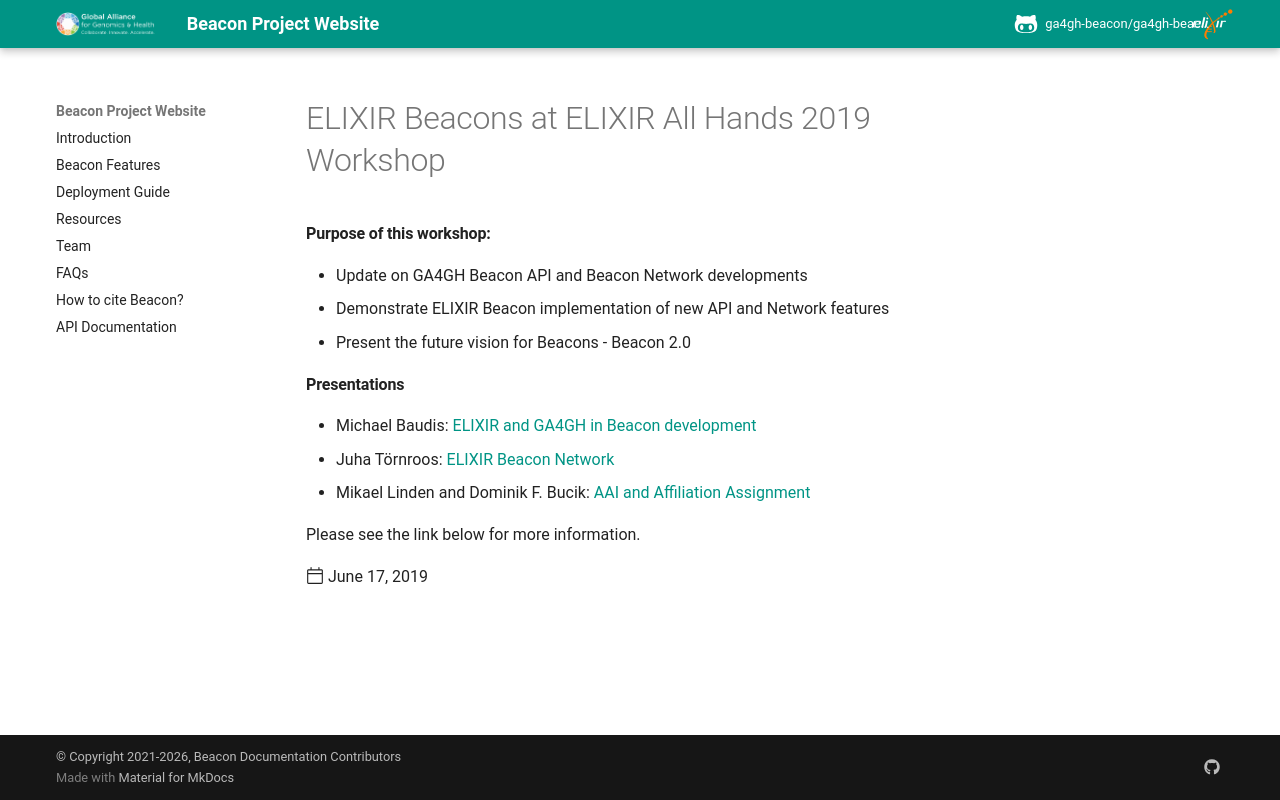

repository: ga4gh-beacon/ga4gh-beacon.github.io · page: news/2019/2019-06-17-Beacon-at-ELIXIR-All-Hands-Lisbon/index.html · generator: mkdocs

---
template: post.html
title: ELIXIR Beacons at ELIXIR All Hands 2019 Workshop
start_date: 2019-06-17T16:00:00
end_date: 2019-06-17T17:30:00
venue: Marriott Hotel Lisbon
city: Lisbon
country: Portugal
event_type: Meetings and conferences
date: 2019-06-17
author: "@mbaudis"
www_link: "https://docs.google.com/document/d/1E55l-K8OHi5FQbFutivH3UoO7hkrGoG6qsBjr5rhDlk/edit#"
---


#### Purpose of this workshop:

* Update on GA4GH Beacon API and Beacon Network developments
* Demonstrate ELIXIR Beacon implementation of new API and Network features
* Present the future vision for Beacons - Beacon 2.0

#### Presentations

* Michael Baudis: [ELIXIR and GA4GH in Beacon development](/pdf/2019-06-17___Michael-Baudis__Beacon-session-ELIXIR-and-GA4GH__ELIXIR-Lisbon-2019.pdf)
* Juha Törnroos: [ELIXIR Beacon Network](/pdf/2019-06-17___Juha-Törnroos__ELIXIR-Beacon-Network__Beacon-WS-slides.pdf)
* Mikael Linden and Dominik F. Bucik: [AAI and Affiliation Assignment](/pdf/2019-06-17___Mikael-Linden__AAI-Manual-assignment-of-affiliation__Beacon-WS-slides.pdf)


Please see the link below for more information.
